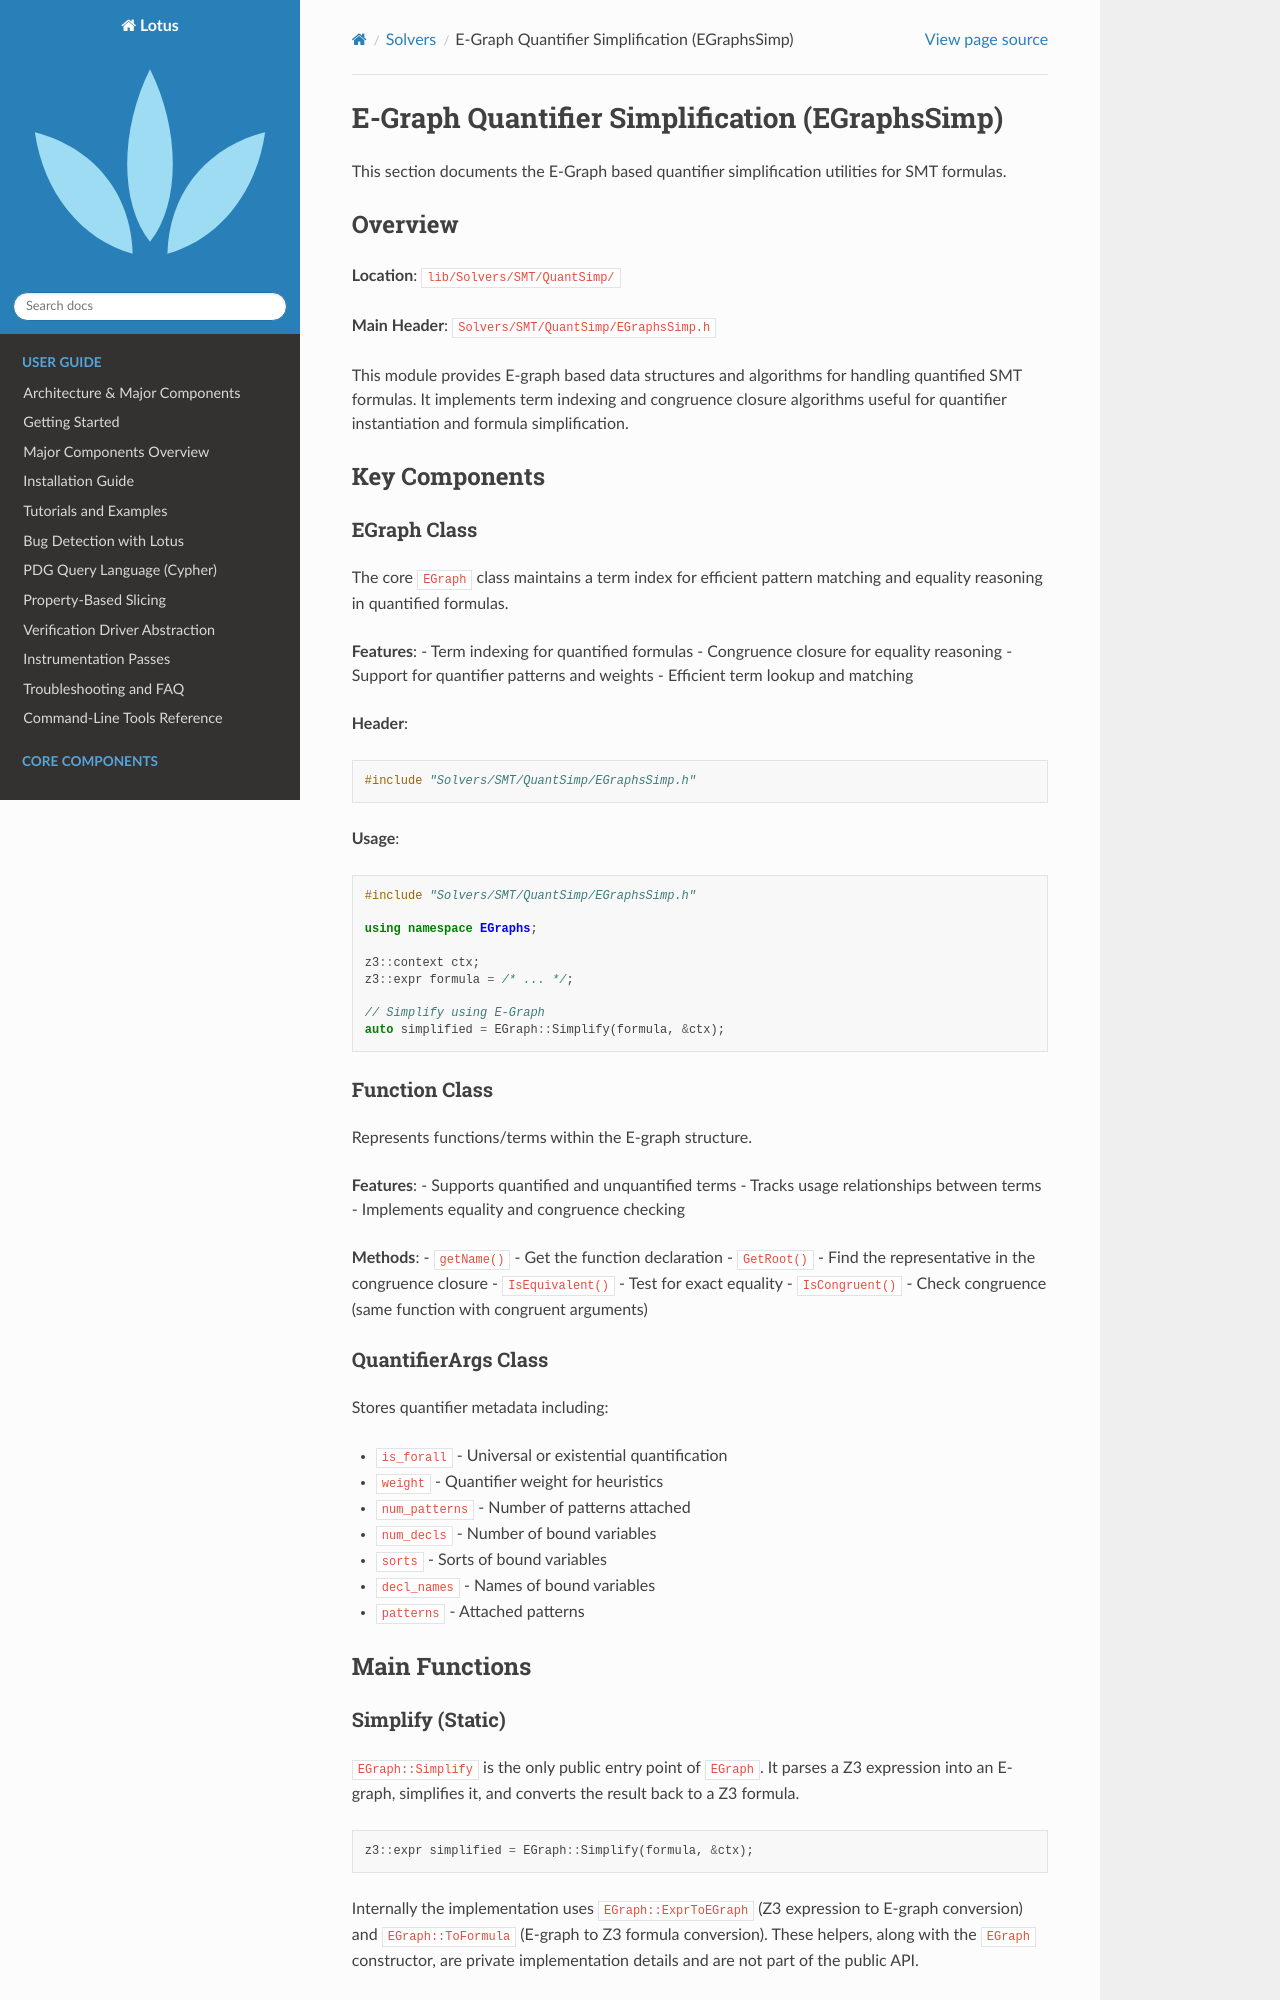

repository: ZJU-PL/lotus · page: solvers/egraphs_simp.html · generator: sphinx

E-Graph Quantifier Simplification (EGraphsSimp)
================================================

This section documents the E-Graph based quantifier simplification utilities
for SMT formulas.

Overview
--------

**Location**: ``lib/Solvers/SMT/QuantSimp/``

**Main Header**: ``Solvers/SMT/QuantSimp/EGraphsSimp.h``

This module provides E-graph based data structures and algorithms for handling
quantified SMT formulas. It implements term indexing and congruence closure
algorithms useful for quantifier instantiation and formula simplification.

Key Components
---------------

EGraph Class
~~~~~~~~~~~~

The core ``EGraph`` class maintains a term index for efficient pattern matching
and equality reasoning in quantified formulas.

**Features**:
- Term indexing for quantified formulas
- Congruence closure for equality reasoning
- Support for quantifier patterns and weights
- Efficient term lookup and matching

**Header**:

.. code-block:: cpp

   #include "Solvers/SMT/QuantSimp/EGraphsSimp.h"

**Usage**:

.. code-block:: cpp

   #include "Solvers/SMT/QuantSimp/EGraphsSimp.h"

   using namespace EGraphs;

   z3::context ctx;
   z3::expr formula = /* ... */;

   // Simplify using E-Graph
   auto simplified = EGraph::Simplify(formula, &ctx);

Function Class
~~~~~~~~~~~~~~

Represents functions/terms within the E-graph structure.

**Features**:
- Supports quantified and unquantified terms
- Tracks usage relationships between terms
- Implements equality and congruence checking

**Methods**:
- ``getName()`` - Get the function declaration
- ``GetRoot()`` - Find the representative in the congruence closure
- ``IsEquivalent()`` - Test for exact equality
- ``IsCongruent()`` - Check congruence (same function with congruent arguments)

QuantifierArgs Class
~~~~~~~~~~~~~~~~~~~~

Stores quantifier metadata including:

- ``is_forall`` - Universal or existential quantification
- ``weight`` - Quantifier weight for heuristics
- ``num_patterns`` - Number of patterns attached
- ``num_decls`` - Number of bound variables
- ``sorts`` - Sorts of bound variables
- ``decl_names`` - Names of bound variables
- ``patterns`` - Attached patterns

Main Functions
--------------
